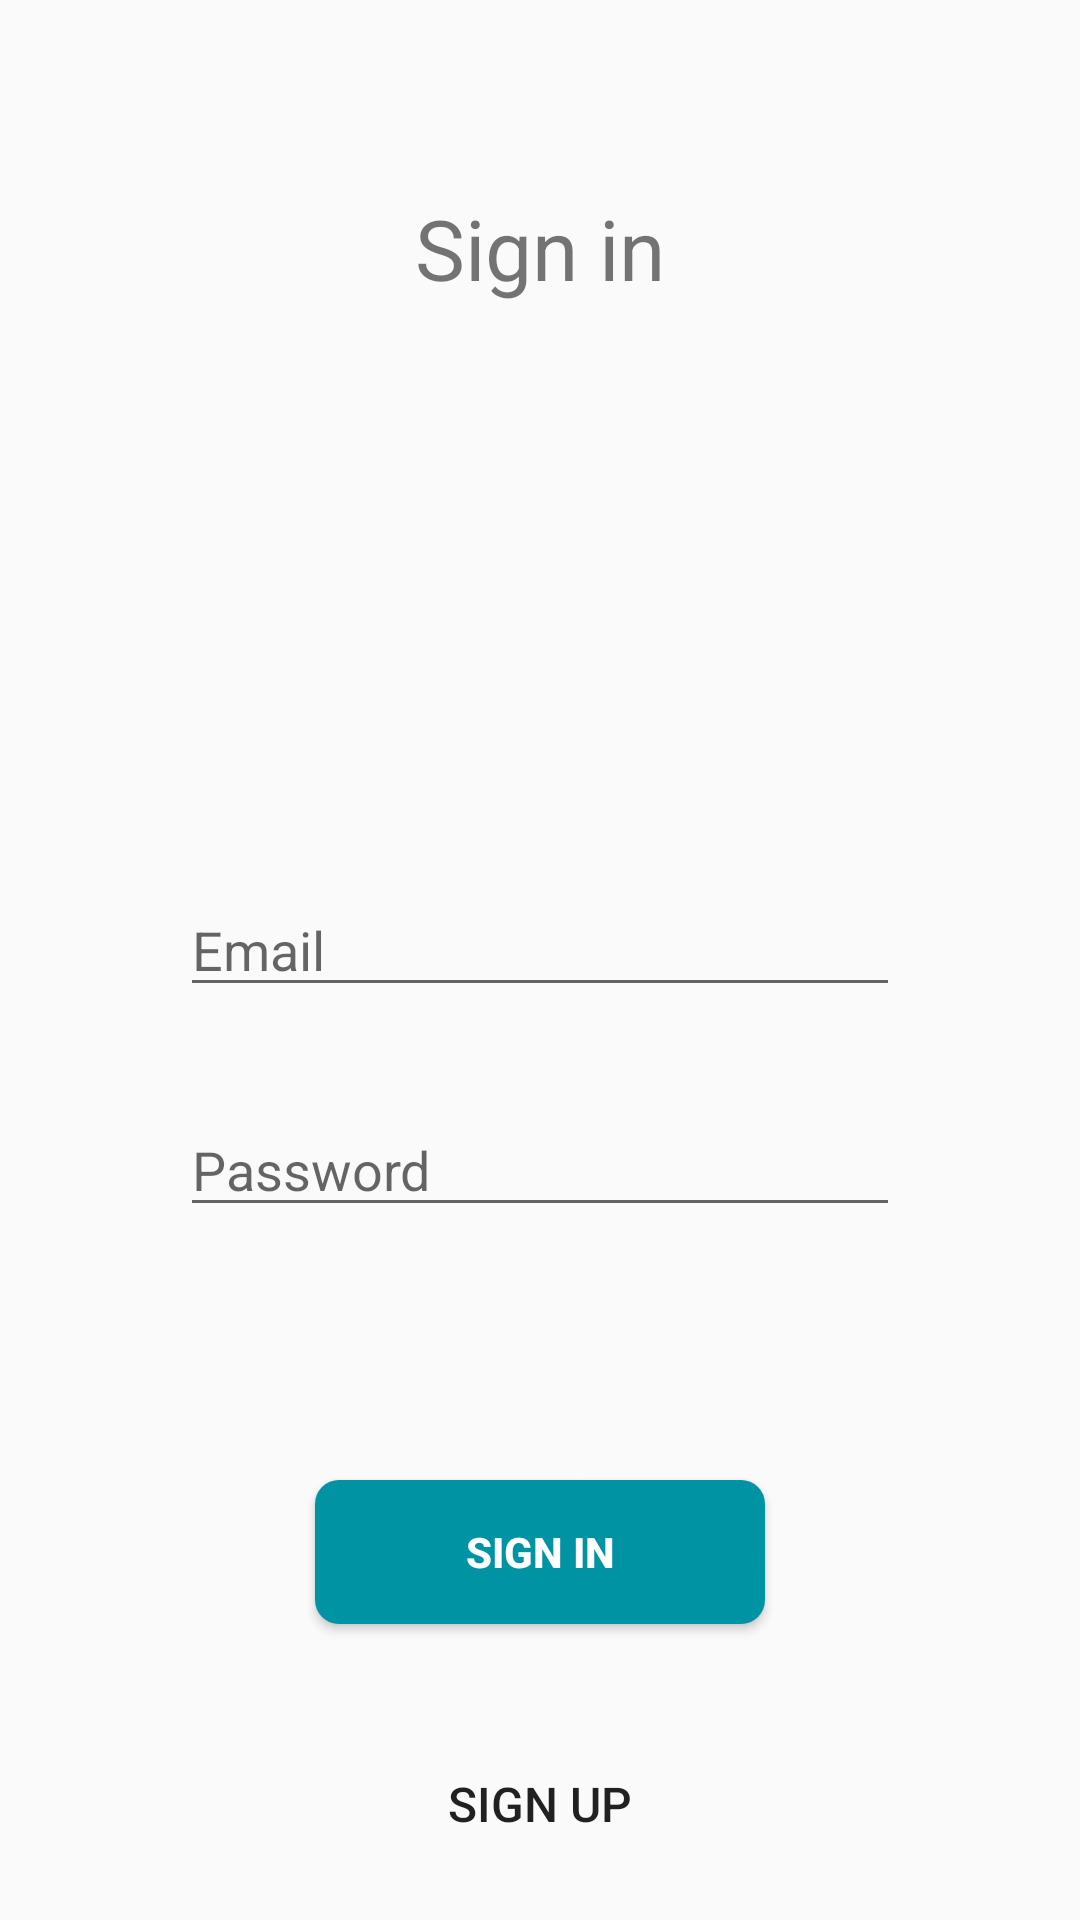

Layout XML and referenced resources for this Android screen:
<!-- AndroidManifest.xml: application theme AppTheme -->
<!-- res/layout/activity_login.xml -->
<?xml version="1.0" encoding="utf-8"?>
<androidx.constraintlayout.widget.ConstraintLayout xmlns:android="http://schemas.android.com/apk/res/android"
    xmlns:app="http://schemas.android.com/apk/res-auto"
    xmlns:tools="http://schemas.android.com/tools"
    android:layout_width="match_parent"
    android:layout_height="match_parent"
    tools:context=".SignInActivity">
    

    <TextView
        android:id="@+id/textView"
        style="@style/LabelOnPage"
        android:layout_marginTop="@android:dimen/notification_large_icon_width"
        android:text="@string/sign_in_label"
        app:layout_constraintEnd_toEndOf="parent"
        app:layout_constraintStart_toStartOf="parent"
        app:layout_constraintTop_toTopOf="parent" />

    <androidx.constraintlayout.widget.ConstraintLayout
        android:id="@+id/constraintLayout"
        android:layout_width="300dp"
        android:layout_height="300dp"
        android:background="@drawable/circle_corner"
        android:elevation="10dp"
        app:layout_constraintBottom_toBottomOf="parent"
        app:layout_constraintEnd_toEndOf="parent"
        app:layout_constraintStart_toStartOf="parent"
        app:layout_constraintTop_toBottomOf="@+id/textView"
        app:layout_constraintVertical_bias="0.674"
        tools:targetApi="lollipop">


        <Button
            android:id="@+id/button_sign_in"
            android:layout_width="150dp"
            android:layout_height="wrap_content"
            android:background="@drawable/button_signin"
            android:elevation="14dp"
            android:text="@string/sign_in_label"
            android:textAlignment="center"
            android:textColor="@color/white"
            android:textStyle="bold"
            app:layout_constraintBottom_toBottomOf="parent"
            app:layout_constraintEnd_toEndOf="parent"
            app:layout_constraintStart_toStartOf="parent"
            app:layout_constraintTop_toBottomOf="@+id/password_wrapper"
            app:layout_constraintVertical_bias="0.8" />

        <EditText
            android:id="@+id/email_wrapper"
            android:layout_width="240dp"
            android:layout_height="wrap_content"
            android:layout_marginTop="32dp"
            android:hint="@string/email_label"
            android:inputType="textEmailAddress"
            app:layout_constraintEnd_toEndOf="parent"
            app:layout_constraintStart_toStartOf="parent"
            app:layout_constraintTop_toTopOf="parent" />

        <EditText
            android:id="@+id/password_wrapper"
            android:layout_width="240dp"
            android:layout_height="wrap_content"
            android:layout_marginTop="32dp"
            android:hint="@string/password_label"
            android:inputType="textPassword"
            app:layout_constraintEnd_toEndOf="parent"
            app:layout_constraintHorizontal_bias="0.50"
            app:layout_constraintStart_toStartOf="parent"
            app:layout_constraintTop_toBottomOf="@+id/email_wrapper" />

    </androidx.constraintlayout.widget.ConstraintLayout>

    <Button
        android:id="@+id/button_sign_up"
        style="?android:attr/borderlessButtonStyle"
        android:layout_width="wrap_content"
        android:layout_height="wrap_content"
        android:text="@string/sign_up_label"
        android:textSize="16sp"
        app:layout_constraintBottom_toBottomOf="parent"
        app:layout_constraintEnd_toEndOf="parent"
        app:layout_constraintStart_toStartOf="parent"
        app:layout_constraintTop_toBottomOf="@+id/constraintLayout" />

</androidx.constraintlayout.widget.ConstraintLayout>
<!-- resources referenced by this layout -->
<resources>
  <color name="white">#ffffff</color>
  <!-- drawable button_signin (drawable) -->
  <?xml version="1.0" encoding="utf-8"?>
  <selector xmlns:android="http://schemas.android.com/apk/res/android" >
      <item >
          <shape android:shape="rectangle"  >
              <corners android:radius="8dp" />
              <solid android:color="@color/dark_blue"/>
          </shape>
      </item>
  </selector>
  <string name="email_label">Email</string>
  <string name="password_label">Password</string>
  <string name="sign_in_label">Sign in</string>
  <string name="sign_up_label">Sign up</string>
  <style name="LabelOnPage">
          <item name="android:textSize">28sp</item>
          <item name="android:layout_width">wrap_content</item>
          <item name="android:layout_height">wrap_content</item>
      </style>
  <style name="AppTheme" parent="Theme.AppCompat.Light.DarkActionBar">
          
          <item name="colorPrimary">@color/colorPrimary</item>
          <item name="colorPrimaryDark">@color/colorPrimaryDark</item>
          <item name="colorAccent">@color/colorAccent</item>
      </style>
  <color name="dark_blue">#0093a3</color>
  <color name="colorPrimary">#008577</color>
  <color name="colorPrimaryDark">#00574B</color>
  <color name="colorAccent">#D81B60</color>
</resources>
